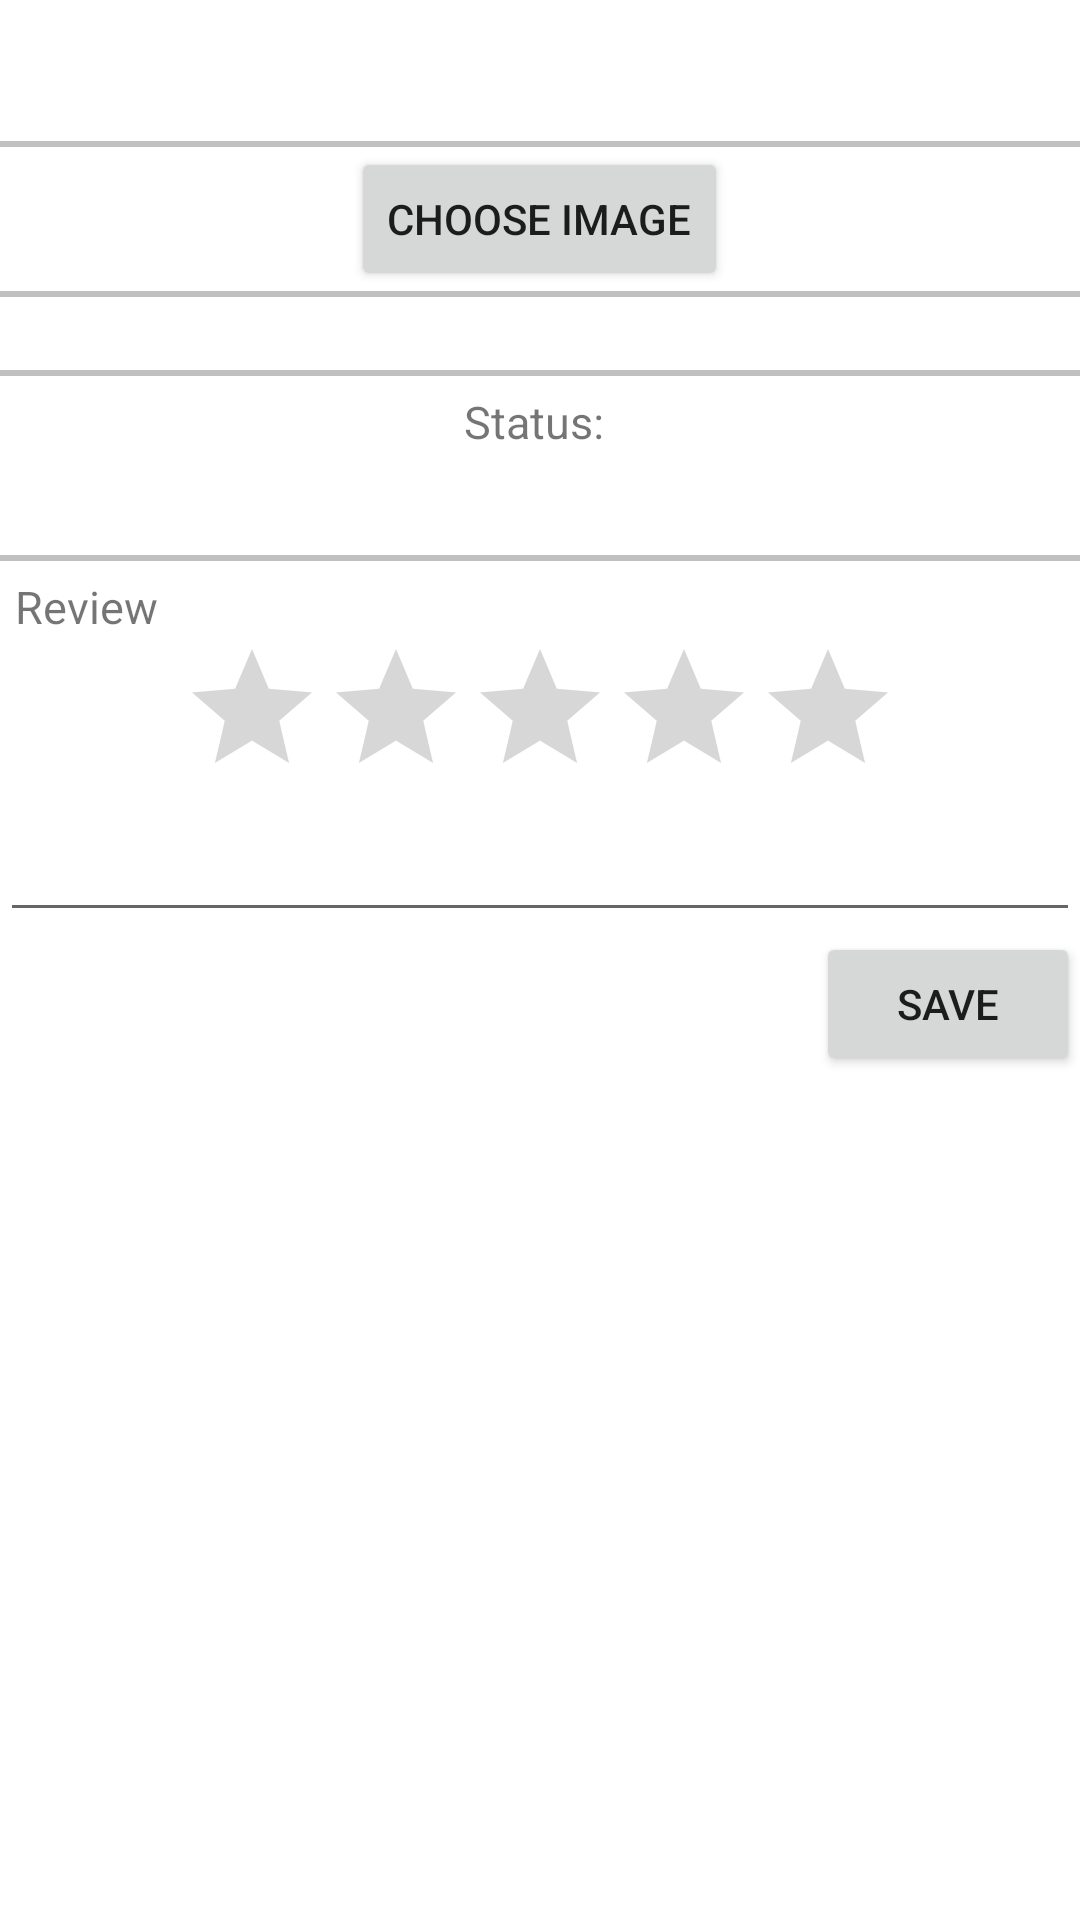

Layout XML and referenced resources for this Android screen:
<!-- AndroidManifest.xml: application theme Theme.Tubesp3b -->
<!-- res/layout/fragment_edit_detail.xml -->
<?xml version="1.0" encoding="utf-8"?>
<ScrollView
    xmlns:android="http://schemas.android.com/apk/res/android"
    android:layout_width="match_parent"
    android:layout_height="match_parent">
    <LinearLayout
        android:layout_width="match_parent"
        android:layout_height="match_parent"
        android:orientation="vertical">

        <EditText
            android:id="@+id/et_title"
            android:layout_width="match_parent"
            android:layout_height="wrap_content"
            android:gravity="center"
            android:layout_gravity="center"
            android:background="@null"
            android:textSize="20sp"
            android:layout_margin="10dp"/>
        <View
            android:layout_width="match_parent"
            android:layout_height="2dp"
            android:background="#c0c0c0"/>

        <ImageView
            android:id="@+id/iv_poster"
            android:layout_width="wrap_content"
            android:layout_height="wrap_content"
            android:layout_gravity="center_horizontal"/>
        <Button
            android:id="@+id/btn_choose_image"
            android:layout_width="wrap_content"
            android:layout_height="wrap_content"
            android:text="Choose Image"
            android:layout_gravity="center">
        </Button>
        <View
            android:layout_width="match_parent"
            android:layout_height="2dp"
            android:background="#c0c0c0"/>

        <EditText
            android:id="@+id/et_synopsis"
            android:layout_width="match_parent"
            android:layout_height="wrap_content"
            android:gravity="center"
            android:layout_gravity="center"
            android:background="@null"/>
        <View
            android:layout_width="match_parent"
            android:layout_height="2dp"
            android:background="#c0c0c0"/>

        <LinearLayout
            android:layout_width="match_parent"
            android:layout_height="wrap_content"
            android:gravity="center_horizontal"
            android:orientation="vertical">
            <TextView
                android:id="@+id/tv_status"
                android:layout_width="wrap_content"
                android:layout_height="wrap_content"
                android:text="Status: "
                android:gravity="center"
                android:textSize="15sp"
                android:layout_margin="5dp"/>
            <EditText
                android:id="@+id/et_status"
                android:layout_width="match_parent"
                android:layout_height="wrap_content"
                android:gravity="center_horizontal"
                android:background="@null"
                android:layout_marginBottom="5dp"/>
        </LinearLayout>
        <View
            android:layout_width="match_parent"
            android:layout_height="2dp"
            android:background="#c0c0c0"/>

        <TextView
            android:layout_width="wrap_content"
            android:layout_height="wrap_content"
            android:text="Review"
            android:textSize="15sp"
            android:layout_marginTop="5dp"
            android:layout_marginLeft="5dp"/>
        <RatingBar
            android:id="@+id/rb_rating"
            android:layout_width="wrap_content"
            android:layout_height="wrap_content"
            android:layout_gravity="center">
        </RatingBar>
        <EditText
            android:id="@+id/et_review"
            android:layout_width="match_parent"
            android:layout_height="wrap_content">
        </EditText>
        <Button
            android:id="@+id/btn_save"
            android:layout_width="wrap_content"
            android:layout_height="wrap_content"
            android:text="Save"
            android:layout_gravity="right">
        </Button>
    </LinearLayout>
</ScrollView>
<!-- resources referenced by this layout -->
<resources>
  <style name="Theme.Tubesp3b" parent="Theme.MaterialComponents.DayNight.DarkActionBar">
          
          <item name="colorPrimary">@color/purple_500</item>
          <item name="colorPrimaryVariant">@color/purple_700</item>
          <item name="colorOnPrimary">@color/white</item>
          
          <item name="colorSecondary">@color/teal_200</item>
          <item name="colorSecondaryVariant">@color/teal_700</item>
          <item name="colorOnSecondary">@color/black</item>
          
          <item name="android:statusBarColor" tools:targetApi="l">?attr/colorPrimaryVariant</item>
          
      </style>
  <color name="purple_500">#FF6200EE</color>
  <color name="purple_700">#FF3700B3</color>
  <color name="white">#FFFFFFFF</color>
  <color name="teal_200">#FF03DAC5</color>
  <color name="teal_700">#FF018786</color>
  <color name="black">#FF000000</color>
</resources>
